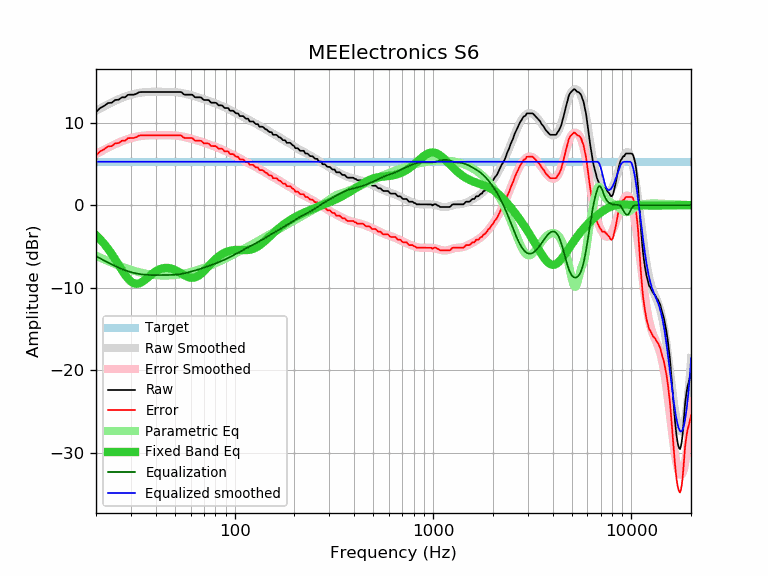

The table this chart was drawn from, first rows:
frequency, raw, error, smoothed, error_smoothed, equalization, parametric_eq, equalized_raw, equalized_smoothed, target
20, 11.28, 6.03, 11.44, 6.18, -6.18, -3.64, 5.11, 5.26, 5.26
21, 11.77, 6.52, 11.72, 6.46, -6.46, -4.15, 5.31, 5.26, 5.26
22, 12.03, 6.78, 11.98, 6.72, -6.72, -4.70, 5.31, 5.26, 5.26
23, 12.37, 7.12, 12.22, 6.97, -6.97, -5.30, 5.41, 5.26, 5.26
24, 12.41, 7.16, 12.45, 7.19, -7.19, -5.93, 5.22, 5.26, 5.26
25, 12.74, 7.49, 12.65, 7.40, -7.40, -6.58, 5.35, 5.26, 5.26
26, 12.78, 7.53, 12.84, 7.58, -7.58, -7.23, 5.20, 5.26, 5.26
27, 13.06, 7.81, 13.00, 7.75, -7.75, -7.86, 5.32, 5.26, 5.26
28, 13.06, 7.81, 13.15, 7.89, -7.89, -8.44, 5.17, 5.26, 5.26
29, 13.37, 8.12, 13.28, 8.02, -8.02, -8.92, 5.36, 5.26, 5.26
30, 13.39, 8.14, 13.39, 8.13, -8.13, -9.27, 5.27, 5.26, 5.26
31, 13.39, 8.14, 13.48, 8.22, -8.22, -9.48, 5.18, 5.26, 5.26
32, 13.50, 8.25, 13.55, 8.29, -8.29, -9.54, 5.21, 5.26, 5.26
33, 13.69, 8.44, 13.61, 8.35, -8.35, -9.49, 5.34, 5.26, 5.26
34, 13.71, 8.46, 13.65, 8.40, -8.40, -9.34, 5.32, 5.26, 5.26
35, 13.71, 8.46, 13.69, 8.43, -8.43, -9.13, 5.28, 5.26, 5.26
36, 13.71, 8.46, 13.71, 8.45, -8.45, -8.89, 5.26, 5.26, 5.26
37, 13.71, 8.46, 13.73, 8.47, -8.47, -8.65, 5.25, 5.26, 5.26
38, 13.71, 8.46, 13.74, 8.48, -8.48, -8.41, 5.24, 5.26, 5.26
39, 13.71, 8.46, 13.74, 8.48, -8.48, -8.21, 5.23, 5.26, 5.26
40, 13.71, 8.46, 13.74, 8.48, -8.48, -8.03, 5.23, 5.26, 5.26
41, 13.71, 8.46, 13.74, 8.48, -8.48, -7.88, 5.23, 5.26, 5.26
42, 13.71, 8.46, 13.74, 8.48, -8.48, -7.76, 5.24, 5.26, 5.26
43, 13.71, 8.46, 13.74, 8.48, -8.48, -7.68, 5.24, 5.26, 5.26
44, 13.71, 8.46, 13.73, 8.48, -8.48, -7.63, 5.24, 5.26, 5.26
45, 13.71, 8.46, 13.73, 8.47, -8.47, -7.61, 5.24, 5.26, 5.26
46, 13.71, 8.46, 13.73, 8.47, -8.47, -7.61, 5.24, 5.26, 5.26
47, 13.71, 8.46, 13.73, 8.47, -8.47, -7.64, 5.25, 5.26, 5.26
48, 13.71, 8.46, 13.72, 8.46, -8.46, -7.70, 5.25, 5.26, 5.26
49, 13.71, 8.46, 13.71, 8.45, -8.45, -7.77, 5.26, 5.26, 5.26
50, 13.71, 8.46, 13.70, 8.44, -8.44, -7.86, 5.28, 5.26, 5.26
51, 13.71, 8.46, 13.68, 8.42, -8.42, -7.96, 5.29, 5.26, 5.26
52, 13.71, 8.46, 13.66, 8.40, -8.40, -8.08, 5.32, 5.26, 5.26
53, 13.71, 8.46, 13.63, 8.37, -8.37, -8.19, 5.35, 5.26, 5.26
54, 13.69, 8.44, 13.59, 8.33, -8.33, -8.31, 5.36, 5.26, 5.26
55, 13.48, 8.23, 13.56, 8.30, -8.30, -8.42, 5.19, 5.26, 5.26
56, 13.39, 8.14, 13.52, 8.26, -8.26, -8.53, 5.14, 5.26, 5.26
57, 13.39, 8.14, 13.47, 8.21, -8.21, -8.62, 5.18, 5.26, 5.26
58, 13.39, 8.14, 13.43, 8.17, -8.17, -8.70, 5.23, 5.26, 5.26
59, 13.39, 8.14, 13.38, 8.12, -8.12, -8.76, 5.27, 5.26, 5.26
60, 13.39, 8.14, 13.33, 8.07, -8.07, -8.79, 5.32, 5.26, 5.26
61, 13.39, 8.14, 13.28, 8.03, -8.03, -8.81, 5.37, 5.26, 5.26
62, 13.26, 8.01, 13.24, 7.98, -7.98, -8.80, 5.29, 5.26, 5.26
63, 13.08, 7.83, 13.19, 7.93, -7.93, -8.76, 5.15, 5.26, 5.26
64, 13.06, 7.81, 13.14, 7.88, -7.88, -8.70, 5.18, 5.26, 5.26
65, 13.06, 7.81, 13.09, 7.83, -7.83, -8.62, 5.23, 5.26, 5.26
66, 13.06, 7.81, 13.04, 7.78, -7.78, -8.52, 5.28, 5.26, 5.26
67, 13.06, 7.81, 12.99, 7.73, -7.73, -8.41, 5.33, 5.26, 5.26
68, 13.03, 7.78, 12.94, 7.68, -7.68, -8.28, 5.35, 5.26, 5.26
69, 12.86, 7.61, 12.89, 7.63, -7.63, -8.14, 5.23, 5.26, 5.26
70, 12.74, 7.49, 12.84, 7.58, -7.58, -7.99, 5.16, 5.26, 5.26
71, 12.74, 7.49, 12.79, 7.53, -7.53, -7.84, 5.22, 5.26, 5.26
72, 12.74, 7.49, 12.74, 7.48, -7.48, -7.69, 5.27, 5.26, 5.26
73, 12.74, 7.49, 12.68, 7.42, -7.42, -7.53, 5.32, 5.26, 5.26
74, 12.72, 7.47, 12.63, 7.37, -7.37, -7.38, 5.35, 5.26, 5.26
75, 12.57, 7.32, 12.58, 7.32, -7.32, -7.23, 5.25, 5.26, 5.26
76, 12.42, 7.17, 12.53, 7.27, -7.27, -7.08, 5.15, 5.26, 5.26
77, 12.41, 7.16, 12.48, 7.22, -7.22, -6.94, 5.19, 5.26, 5.26
78, 12.41, 7.16, 12.43, 7.17, -7.17, -6.81, 5.24, 5.26, 5.26
79, 12.41, 7.16, 12.38, 7.12, -7.12, -6.68, 5.29, 5.26, 5.26
... 553 more rows
